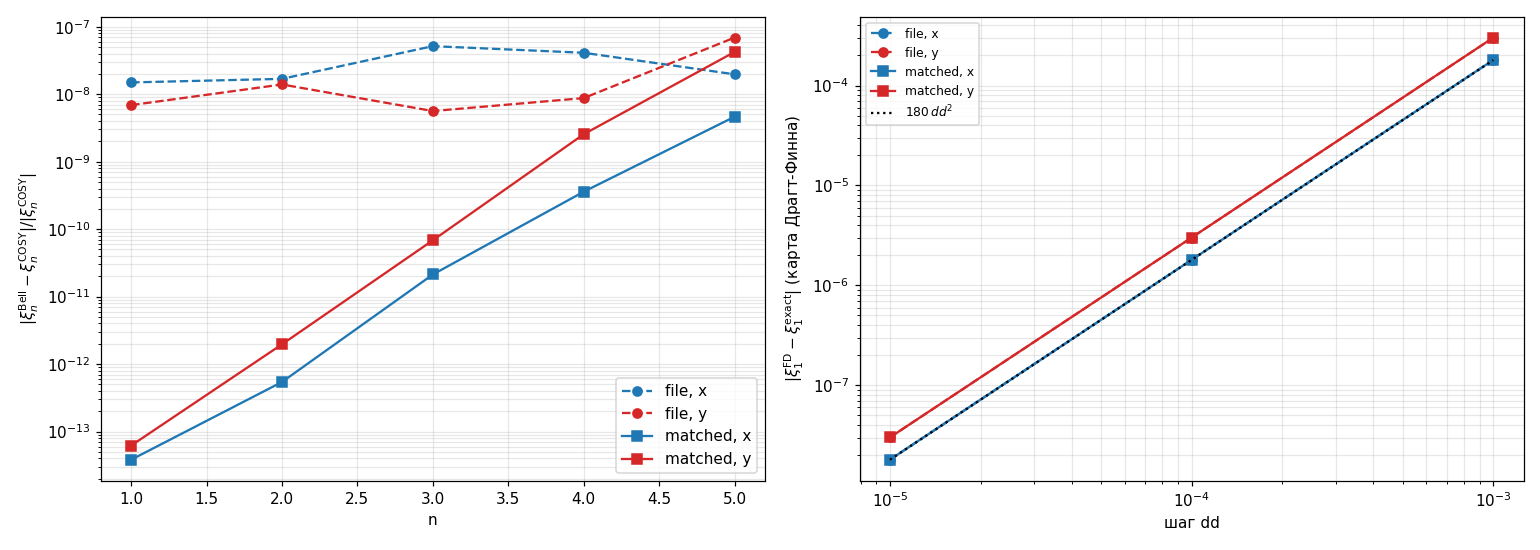

Source data for this figure (header and first rows):
plane, n, COSY_FR0, Bell_file, Bell_matched, d_file, d_matched, rel_matched
x, 0, 0.4617, 0.4617, 0.4617, -9.739137829534172e-09, -8.326672684688674e-16, -1.803402496941201e-15
x, 1, -1.462, -1.462, -1.462, -2.1815935946634113e-08, -5.595524044110789e-14, -3.828523647842254e-14
x, 2, 8.555, 8.555, 8.555, 1.44295118076343e-07, 4.6487258487104555e-12, 5.434185432319759e-13
x, 3, -26.88, -26.88, -26.88, 1.383878185379217e-06, -5.720153239963111e-10, -2.128047523630136e-11
x, 4, 261.5, 261.5, 261.5, 1.0737959883044823e-05, 9.375685294799041e-08, 3.5853624763134606e-10
x, 5, -4160, -4160, -4160, -8.189197433239315e-05, -1.9251424419053365e-05, -4.628023788983653e-09
x, 6, -21800, -21800, -21800, -0.006804, 0.004703, 2.1572191842634837e-07
y, 0, 0.4613, 0.4613, 0.4613, 1.7719554712414265e-09, 1.4988010832439613e-15, 3.2488181946667565e-15
y, 1, -2.225, -2.225, -2.225, -1.5317867863018364e-08, -1.3811174426336947e-13, -6.205916849922656e-14
y, 2, 8.104, 8.104, 8.104, 1.1282289413827584e-07, 1.5925039065223245e-11, 1.9651344178662404e-12
y, 3, -41.39, -41.39, -41.39, 2.327994792494792e-07, -2.8285214170864492e-09, -6.834636505624567e-11
y, 4, 263.5, 263.5, 263.5, 2.3053814288687136e-06, 6.717124279020936e-07, 2.5494212922138135e-09
y, 5, -4722, -4722, -4722, -0.0003253, -0.0001993, -4.220633775111869e-08
y, 6, 60306, 60306, 60306, 0.03678, 0.07127, 1.1818643298787733e-06
